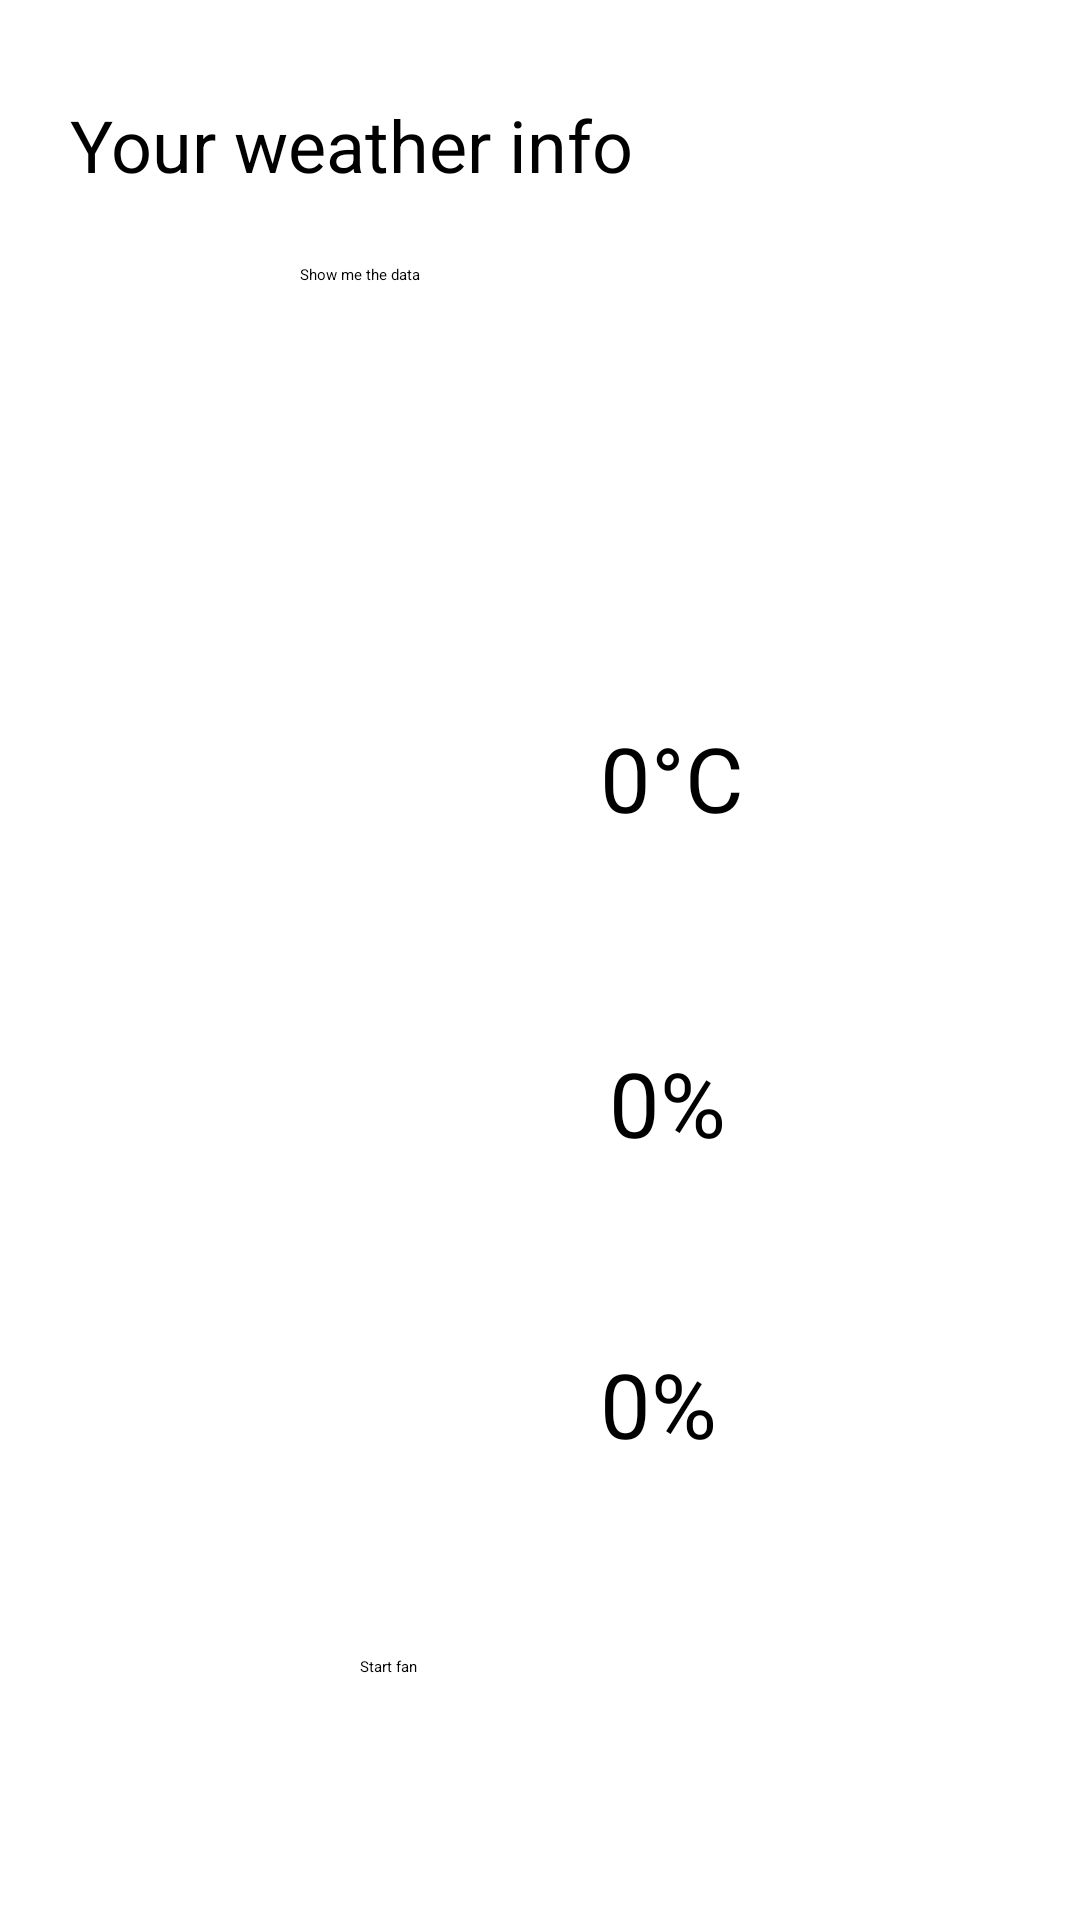

Write the Android layout XML for this screen, with the resource values it uses.
<!-- AndroidManifest.xml: application theme Theme.Weather -->
<!-- res/layout/activity_weather.xml -->
<?xml version="1.0" encoding="utf-8"?>
<androidx.constraintlayout.widget.ConstraintLayout xmlns:android="http://schemas.android.com/apk/res/android"
    xmlns:app="http://schemas.android.com/apk/res-auto"
    xmlns:tools="http://schemas.android.com/tools"
    android:layout_width="match_parent"
    android:layout_height="match_parent"
    tools:context=".WeatherActivity">


    <Button
        android:id="@+id/button_second"
        android:layout_width="389dp"
        android:layout_height="44dp"
        android:layout_marginTop="676dp"
        android:text="@string/calendar"
        app:layout_constraintEnd_toEndOf="parent"
        app:layout_constraintHorizontal_bias="0.052"
        app:layout_constraintStart_toStartOf="parent"
        app:layout_constraintTop_toTopOf="parent" />

    <TextView
        android:id="@+id/Health"
        android:layout_width="wrap_content"
        android:layout_height="wrap_content"
        android:layout_marginStart="26dp"
        android:layout_marginTop="32dp"
        android:layout_marginEnd="315dp"
        android:fontFamily="sans-serif"
        android:text="@string/info"
        android:textColor="#000000"
        android:textSize="24sp"
        app:layout_constraintEnd_toEndOf="parent"
        app:layout_constraintHorizontal_bias="0.017"
        app:layout_constraintStart_toStartOf="parent"
        app:layout_constraintTop_toTopOf="parent" />

    <Button
        android:id="@+id/buttonRead"
        android:layout_width="207dp"
        android:layout_height="63dp"
        android:layout_marginStart="100dp"
        android:layout_marginTop="88dp"
        android:backgroundTint="#03A9F4"
        android:text="@string/read_sensors_data"
        app:icon="@android:drawable/btn_star"
        app:layout_constraintStart_toStartOf="parent"
        app:layout_constraintTop_toTopOf="parent" />

    <Button
        android:id="@+id/buttonWrite"
        android:layout_width="173dp"
        android:layout_height="71dp"
        android:layout_marginStart="120dp"
        android:layout_marginTop="552dp"
        android:backgroundTint="#03A9F4"
        android:text="@string/write_data"
        app:icon="@android:drawable/ic_media_play"
        app:layout_constraintStart_toStartOf="parent"
        app:layout_constraintTop_toTopOf="parent" />

    <com.google.android.material.textview.MaterialTextView
        android:id="@+id/tvAverageTemperature"
        android:layout_width="wrap_content"
        android:layout_height="wrap_content"
        android:layout_marginStart="100dp"
        android:layout_marginTop="88dp"
        android:text="@string/_0_c"
        android:textSize="30sp"
        app:layout_constraintStart_toEndOf="@+id/imageView2"
        app:layout_constraintTop_toBottomOf="@+id/buttonRead" />

    <com.google.android.material.textview.MaterialTextView
        android:id="@+id/tvAverageHumidity"
        android:layout_width="wrap_content"
        android:layout_height="wrap_content"
        android:layout_marginStart="116dp"
        android:layout_marginTop="68dp"
        android:text="@string/_0"
        android:textSize="30sp"
        app:layout_constraintStart_toEndOf="@+id/imageView3"
        app:layout_constraintTop_toBottomOf="@+id/tvAverageTemperature" />

    <com.google.android.material.textview.MaterialTextView
        android:id="@+id/tvAverageQuality"
        android:layout_width="wrap_content"
        android:layout_height="wrap_content"
        android:layout_marginStart="104dp"
        android:layout_marginTop="60dp"
        android:text="@string/_0"
        android:textSize="30sp"
        app:layout_constraintStart_toEndOf="@+id/imageView5"
        app:layout_constraintTop_toBottomOf="@+id/tvAverageHumidity" />

    <ImageView
        android:id="@+id/imageView2"
        android:layout_width="80dp"
        android:layout_height="76dp"
        android:layout_marginStart="20dp"
        android:layout_marginTop="64dp"
        android:scaleType="fitCenter"
        app:layout_constraintStart_toStartOf="parent"
        app:layout_constraintTop_toBottomOf="@+id/buttonRead"
        app:srcCompat="@drawable/temp" />

    <ImageView
        android:id="@+id/imageView3"
        android:layout_width="55dp"
        android:layout_height="58dp"
        android:layout_marginStart="32dp"
        android:layout_marginTop="56dp"
        android:scaleType="fitCenter"
        app:layout_constraintStart_toStartOf="parent"
        app:layout_constraintTop_toBottomOf="@+id/imageView2"
        app:srcCompat="@drawable/water" />

    <ImageView
        android:id="@+id/imageView5"
        android:layout_width="64dp"
        android:layout_height="63dp"
        android:layout_marginStart="32dp"
        android:layout_marginTop="44dp"
        android:scaleType="centerCrop"
        app:layout_constraintStart_toStartOf="parent"
        app:layout_constraintTop_toBottomOf="@+id/imageView3"
        app:srcCompat="@drawable/air" />

</androidx.constraintlayout.widget.ConstraintLayout>
<!-- resources referenced by this layout -->
<resources>
  <!-- drawable air: jpg bitmap (drawable, 37776 bytes) -->
  <!-- drawable temp: jpg bitmap (drawable, 60993 bytes) -->
  <string name="_0">0%</string>
  <string name="_0_c">0°C</string>
  <string name="calendar">Go back to the calendar</string>
  <string name="info">Your weather info</string>
  <string name="read_sensors_data">Show me the data</string>
  <string name="write_data">Start fan</string>
</resources>
